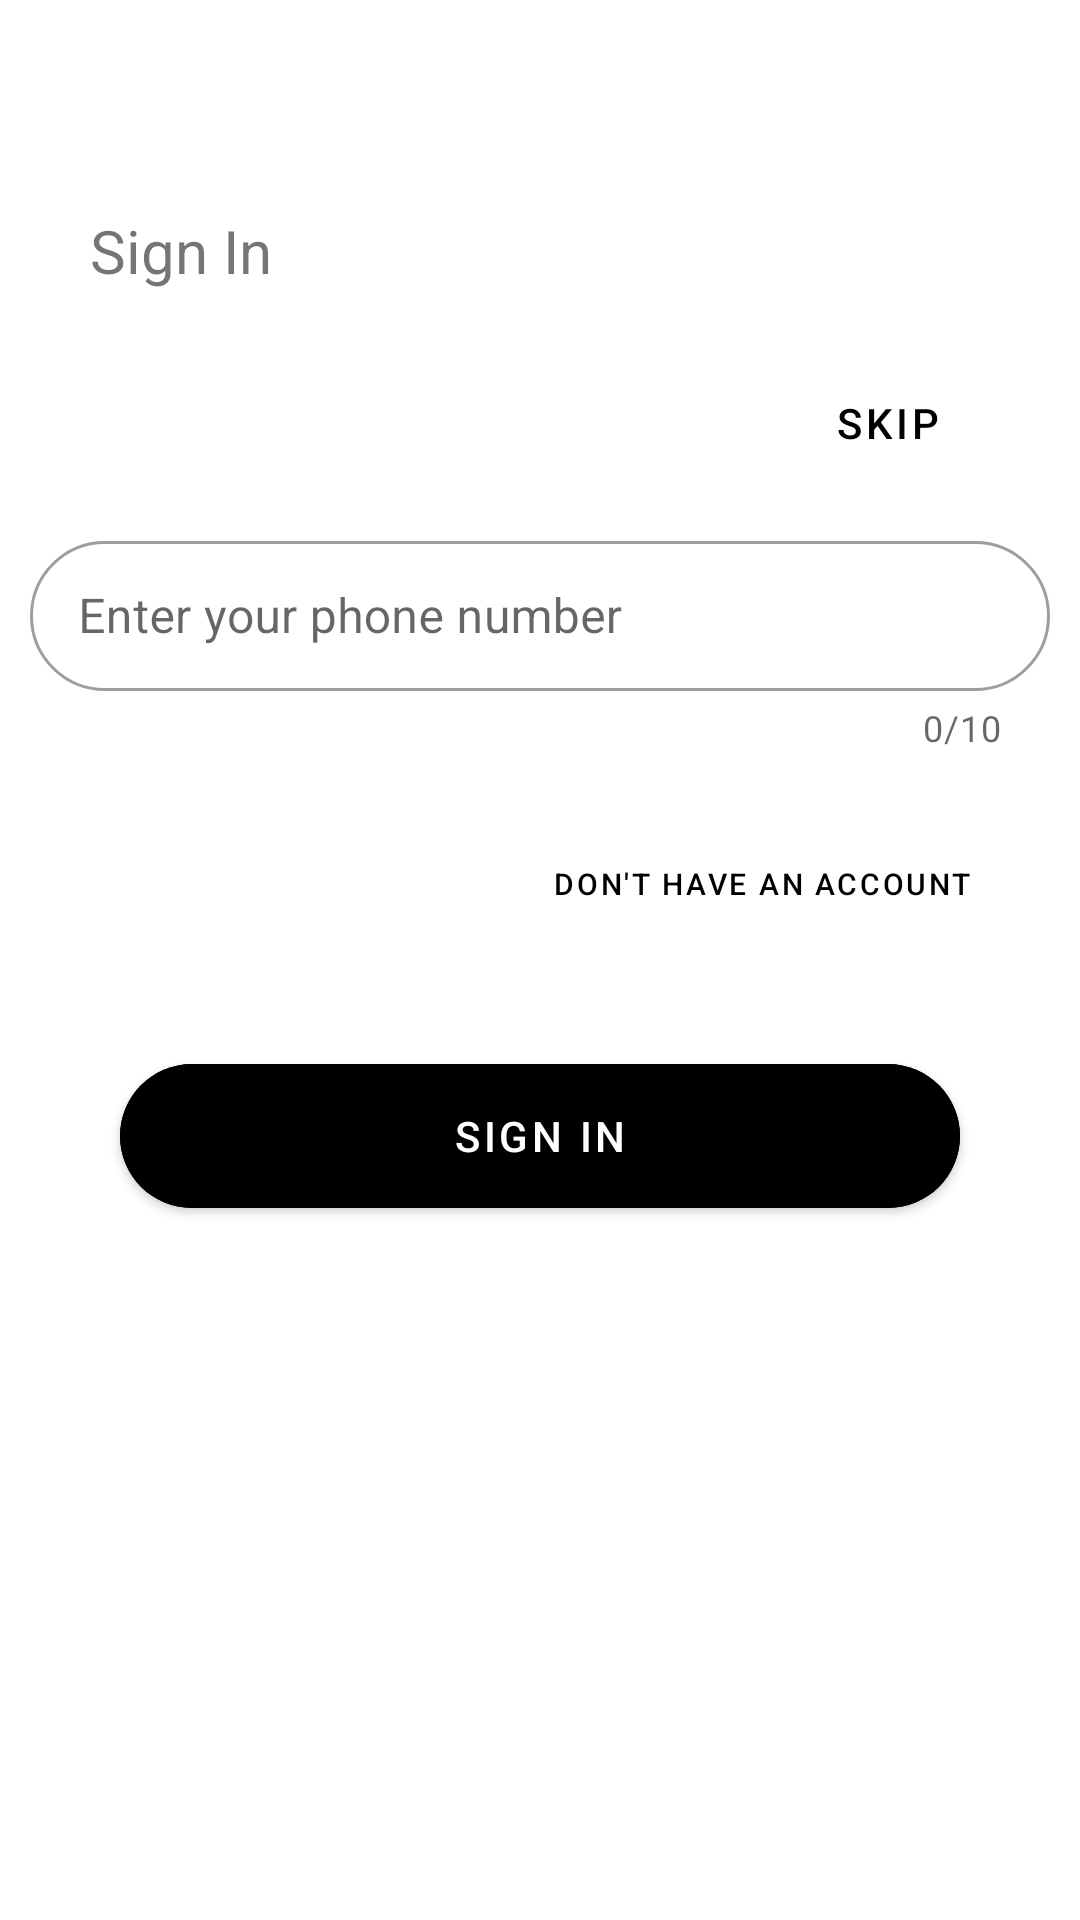

Reconstruct the res/layout file that produces this screen, plus the resources it refers to.
<!-- AndroidManifest.xml: application theme Theme.UserFormMUI -->
<!-- res/layout/activity_sign_in.xml -->
<?xml version="1.0" encoding="utf-8"?>
<androidx.constraintlayout.widget.ConstraintLayout
    xmlns:android="http://schemas.android.com/apk/res/android"
    xmlns:tools="http://schemas.android.com/tools"
    android:layout_width="match_parent"
    android:id="@+id/containers"
    android:layout_height="match_parent"
    xmlns:app="http://schemas.android.com/apk/res-auto"
    tools:context=".SignIn">
    <com.google.android.material.textview.MaterialTextView
        android:layout_width="wrap_content"
        android:id="@+id/signInText"
        android:layout_height="wrap_content"
        app:layout_constraintStart_toStartOf="parent"
        app:layout_constraintTop_toTopOf="parent"
        android:text="Sign In"
        android:layout_marginTop="70dp"
        android:layout_marginLeft="30dp"
        android:textSize="20sp"

        >
    </com.google.android.material.textview.MaterialTextView>
    <com.google.android.material.button.MaterialButton
        android:id="@+id/skip"
        android:layout_width="wrap_content"
        android:layout_height="wrap_content"
        app:layout_constraintEnd_toEndOf="parent"
        android:layout_marginTop="0dp"
        android:text="Skip"
        android:textColor="@color/black"
        android:background="@android:color/transparent"
        android:textSize="14sp"
        app:cornerRadius="30dp"
        android:layout_marginEnd="20dp"
        android:layout_margin="20dp"
        app:layout_constraintTop_toBottomOf="@id/signInText"
        >

    </com.google.android.material.button.MaterialButton>


    <com.google.android.material.textfield.TextInputLayout
        android:id="@+id/Phone"
        style="@style/Widget.MaterialComponents.TextInputLayout.OutlinedBox.Dense"
        android:layout_width="match_parent"
        android:layout_height="wrap_content"
        app:layout_constraintTop_toBottomOf="@+id/skip"
        app:counterEnabled="true"
        app:counterMaxLength="10"
        android:layout_margin="10dp"
        app:prefixText="+91"
        app:startIconDrawable="@drawable/baseline_phone_24"
        app:shapeAppearanceOverlay="@style/ShapeAppearanceOverlay.MyApp.TextInputLayout.Rounded">

        <com.google.android.material.textfield.TextInputEditText
            android:layout_width="match_parent"
            android:layout_height="50dp"
            android:maxLength="10"
            android:id="@+id/Phone1"
            android:inputType="phone"
            android:hint="Enter your phone number"
            android:maxLines="1"

            />
    </com.google.android.material.textfield.TextInputLayout>
    <com.google.android.material.button.MaterialButton
        android:id="@+id/dont_Account"
        android:layout_width="wrap_content"
        android:layout_height="wrap_content"
        app:layout_constraintEnd_toEndOf="parent"
        android:layout_marginTop="0dp"
        android:text="Don't have an account"
        android:textColor="@color/black"
        android:background="@android:color/transparent"
        android:textSize="10sp"
        app:cornerRadius="30dp"
        android:layout_marginEnd="20dp"
        android:layout_margin="20dp"
        app:layout_constraintTop_toBottomOf="@id/Phone"
        >

    </com.google.android.material.button.MaterialButton>

    <com.google.android.material.button.MaterialButton
        android:id="@+id/sign_in"
        android:layout_width="match_parent"
        android:layout_height="60dp"
        app:layout_constraintStart_toStartOf="parent"
        android:layout_marginTop="30dp"
        android:layout_marginLeft="40dp"
        android:layout_marginRight="40dp"
        android:text="Sign In"
        android:backgroundTint="@color/black"
        android:textColor="@color/white"
        app:cornerRadius="30dp"
        app:layout_constraintEnd_toEndOf="parent"
        app:layout_constraintTop_toBottomOf="@+id/dont_Account">

    </com.google.android.material.button.MaterialButton>


</androidx.constraintlayout.widget.ConstraintLayout>
<!-- resources referenced by this layout -->
<resources>
  <style name="ShapeAppearanceOverlay.MyApp.TextInputLayout.Rounded" parent="">
          <item name="cornerFamily">rounded</item>
          <item name="cornerSize">50%</item>
      </style>
  <style name="Theme.UserFormMUI" parent="Theme.MaterialComponents.DayNight.DarkActionBar">
          
          <item name="colorPrimary">@color/purple_200</item>
          <item name="colorPrimaryVariant">@color/purple_200</item>
          <item name="colorOnPrimary">@color/white</item>
          
          <item name="colorSecondary">@color/teal_200</item>
          <item name="colorSecondaryVariant">@color/teal_700</item>
          <item name="colorOnSecondary">@color/purple_200</item>
          
          <item name="android:statusBarColor">@color/purple_200</item>
          
      </style>
  <!-- not gathered from this repository: default colours our renderer supplied (Android Studio template values) -->
  <color name="purple_200">#FFBB86FC</color>
  <color name="teal_200">#FF03DAC5</color>
  <color name="teal_700">#FF018786</color>
  <color name="black">#FF000000</color>
  <color name="white">#FFFFFFFF</color>
</resources>
